Run: headless pygame with SDL's dummy video driver; simulated clock (each Clock.tick advances the game by its frame time, no real sleeping); random seed 0; keys injected as events and as key.get_pressed() state; no mouse input.
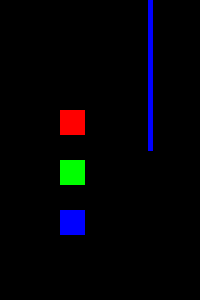
Frame 1 of 4 · flips 1–60 · no input
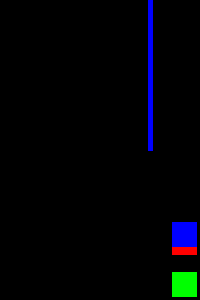
Frame 2 of 4 · flips 61–180 · tapped SPACE, RETURN · held RIGHT (→), D
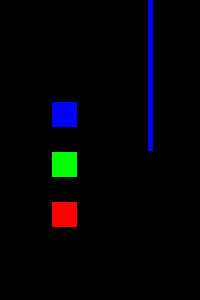
Frame 3 of 4 · flips 181–300 · held DOWN (↓), S
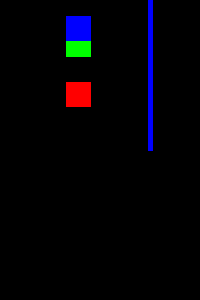
Frame 4 of 4 · flips 301–420 · held LEFT (←), A, UP (↑), W

The pygame program that drew these frames:

import pygame, sys, time
from pygame.locals import *

pygame.init()
WINDOWWIDTH = 200
WINDOWHEIGHT = 300
screen = pygame.display.set_mode((WINDOWWIDTH, WINDOWHEIGHT), 0, 32)
pygame.display.set_caption('Animation')

DOWNLEFT = 1
DOWNRIGHT = 3
UPLEFT = 7
UPRIGHT = 9

MOVESPEED = 1

BLACK = (0, 0, 0)
RED = (255, 0, 0)
GREEN = (0, 255, 0)
BLUE = (0, 0, 255)


b1 = {'rect':pygame.Rect(0, 50, 25, 25), 'color':RED, 'dir':DOWNRIGHT}
b2 = {'rect':pygame.Rect(0, 100, 25, 25), 'color':GREEN, 'dir':DOWNRIGHT}
b3 = {'rect':pygame.Rect(0, 150, 25, 25), 'color':BLUE, 'dir':DOWNRIGHT}
blocks = [b1, b2, b3]


while True:
# check for the closing of the 'x' button
    for event in pygame.event.get():
        if event.type == QUIT:
            pygame.quit()
            sys.exit()
    screen.fill(BLACK)
    pygame.draw.line(screen,BLUE,(150,0),(150,150),5)


    for b in blocks:
    #moves the blocks
        if b['dir'] == DOWNLEFT:
            b['rect'].left -= MOVESPEED
            b['rect'].top += MOVESPEED
        if b['dir'] == DOWNRIGHT:
            b['rect'].left += MOVESPEED
            b['rect'].top += MOVESPEED
        if b['dir'] == UPLEFT:
            b['rect'].left -= MOVESPEED
            b['rect'].top -= MOVESPEED
        if b['dir'] == UPRIGHT:
            b['rect'].left += MOVESPEED
            b['rect'].top -= MOVESPEED

    # check if the block has move out of the window
        if b['rect'].top < 0:
        # block has moved past the top
            if b['dir'] == UPLEFT:
                b['dir'] = DOWNLEFT
            if b['dir'] == UPRIGHT:
                b['dir'] = DOWNRIGHT
        if b['rect'].bottom > WINDOWHEIGHT:
        # block has moved past the bottom
            if b['dir'] == DOWNLEFT:
                b['dir'] = UPLEFT
            if b['dir'] == DOWNRIGHT:
                b['dir'] = UPRIGHT
        if b['rect'].left < 0:
        # block has moved past the left side
            if b['dir'] == DOWNLEFT:
                b['dir'] = DOWNRIGHT
            if b['dir'] == UPLEFT:
                b['dir'] = UPRIGHT
        if b['rect'].right > WINDOWWIDTH:
        # block has moved past the right side
            if b['dir'] == DOWNRIGHT:
                b['dir'] = DOWNLEFT
            if b['dir'] == UPRIGHT:
                b['dir'] = UPLEFT
        if b['dir'] == UPLEFT or b['dir'] == DOWNLEFT: # In this case it's rather easy to check for the exact conditions when direction changes should be made. Being the movement speed is only 1, at some point the b['rect'].right/left will be exactly 150. It's easier to check for that than deal with greater than less than problems which tend to only work for one way. If movement was higher than one you'd have to switch to short ranges instead.
            if b['rect'].left == 150 and b['rect'].top > 0 and b['rect'].top < 150:
                if b['dir'] == DOWNLEFT:
                    b['dir'] = DOWNRIGHT
                if b['dir'] == UPLEFT:
                    b['dir'] = UPRIGHT

        if b['dir'] == DOWNRIGHT or b['dir'] == UPRIGHT:
            if b['rect'].right == 150 and b['rect'].top < 150:
                if b['dir'] == DOWNRIGHT:
                    b['dir'] = DOWNLEFT
                if b['dir'] == UPRIGHT:
                    b['dir'] = UPLEFT
        print(b['rect'].right)
        pygame.draw.rect(screen, b['color'], b['rect'])

    pygame.display.update()
    time.sleep(0.00001)
